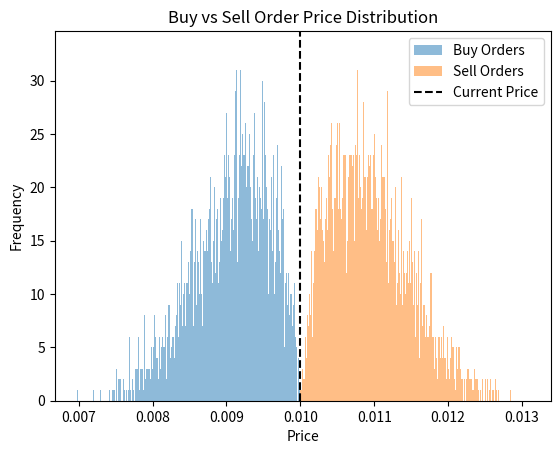

Here is the Python script that generated this plot:
import numpy as np
from numpy.random import pareto
import matplotlib.pyplot as plt
from scipy.stats import beta, truncnorm
from math import pi, sin, log

def generate_price(current_price, volatility=0.01, drift=0.01):
    ''' Generates a normal distribution with a drift% away from the current price then clips anything outside acceptable range back to current price
        Dosen't really work since the clipping causes unnatural biases right next to the current price
    '''
    log_return = np.random.normal(loc=drift, scale=volatility)
    price = current_price * np.exp(log_return)
    if drift < 0:
        price = np.clip(price, 0, current_price)
    else:
        price = np.clip(price, current_price, 1000000)
    return price    

def exponential_price(current_price, side, A=0.05, lam=5):
    ''' Creates a nonlinear decay away from the price, with most orders close, and some far
        Spread is too big on the tails, could try limiting to within a certain amount?
    '''
    match side:
        case 'BID':
            x = np.random.rand()
            offset = A * (1 - np.exp(lam * x))
            return current_price * (1 + offset)
        case 'ASK':
            x = np.random.rand()
            offset = A * (1 - np.exp(lam * x))
            return current_price * (1 - offset)

def pareto_price(current_price, side, shape=5, scale=0.01):
    ''' Never touch the current price and offer "fat-tailed" randomness, great for rare aggressive orders
        Seems pretty good, spread works well for low price but seems to be a little exagerated at high price, could be adjusted with scale/shape (shape 5 seems pretty good)
    '''
    match side:
        case 'BID':
            offset = pareto(shape) * scale
            return current_price / (1 + offset)
        case 'ASK':
            offset = pareto(shape) * scale  # scale adjusts closeness
            return current_price * (1 + offset)

#######################################################################################################
def get_max_variance(price, scale=0.1, decay_rate=0.25, amplitude=0.1, frequency=pi*2):
    '''
    Get the max variance in price (how much the computed price will differ from passed price)

    scale = Scale factor, controls the overall height of the curve\n
    decay_rate = The power-law decay rate, larger decay_rate -> variance falls off faster as price increases\n
    amplitude = The sinusoidal amplitude, controls how much the variance "wiggles" above/below the base curve. Set to 0 to disable sine behavior\n
    frequency = The frequency of the sine (in log space), higher frequency -> more wiggles per log unit of price\n

    PRICE__||  max_variance\n
    0.1____||  0.17783\n
    1______||  0.10000\n
    10_____||  0.05623\n
    100____||  0.03162\n
    1000___||  0.01778\n
    10000__||  0.01000\n
    100000_||  0.00562
    '''
    return scale * (price ** -decay_rate) * (1 + (amplitude * sin(frequency * log(price))))


def beta_price(current_price, side, a=2, b=5):
    ''' Can be shaped to hug the current price without reaching it: [a > b: hugs lower end || a < b: hugs upper end]
        Has a nice distribution just a little past/before the current price is where most orders will be placed
    '''
    max_variance = get_max_variance(current_price)
    epsilon = 0.000001  # Min possible price
    match side:
        case 'BID':
            x = beta.rvs(a, b)
            discount = x * max_variance
            return max(current_price * (1 - discount), epsilon)
        case 'ASK':
            x = beta.rvs(a, b)
            premium = x * max_variance
            return current_price * (1 + premium)


#######################################################################################################

def soft_limit_buy_price(current_price, side, alpha=0.02, steepness=7):
    ''' This lets you model orders clustering closer or farther from the current price depending on steepness
        Really hugs the current price but has an offset from it with lower steepness that excludes important prices and then its too close with higher steepness
    '''
    match side:
        case 'BID':
            x = np.random.rand()
            offset = alpha / (1 + np.exp(steepness * x))
            return current_price * (1 - offset)
        case 'ASK':
            x = np.random.rand()
            offset = alpha / (1 + np.exp(steepness * x))
            return current_price * (1 + offset)


def log_uniform_price(current_price, side, min_pct=0.001, max_pct=0.05):
    ''' Uniform in log-space (like exponential, but symmetric in log terms), giving "even spread" in % change.
        Spread is too even and the offset from the current price causes prices to be lost
    '''
    match side:
        case 'BID':
            low = np.log(1 - max_pct)
            high = np.log(1 - min_pct)
            offset = np.exp(np.random.uniform(low, high))
            return current_price * offset
        case 'ASK':
            low = np.log(1 + min_pct)
            high = np.log(1 + max_pct)
            offset = np.exp(np.random.uniform(low, high))
            return current_price * offset

 
def truncated_price(current_price, side, volatility=0.001):
    ''' This gives you proper, realistic returns, but ensures you're always on the correct side of the price
        Pretty good, moves quickly away from the current price with higher volitility
    '''
    match side:
        case 'BID':
            # mean = 0, std = volatility, but only take NEGATIVE log-returns
            a, b = -np.inf, 0
            log_return = truncnorm.rvs(a, b, loc=0, scale=volatility)
            return current_price * np.exp(log_return)
        case 'ASK':
            a, b = 0, np.inf
            log_return = truncnorm.rvs(a, b, loc=0, scale=volatility)
            return current_price * np.exp(log_return)


current_price = 0.01

buy_prices = [beta_price(current_price, 'BID') for _ in range(10000)]
sell_prices = [beta_price(current_price, 'ASK') for _ in range(10000)]

plt.hist(buy_prices, bins=1000, alpha=0.5, label='Buy Orders')
plt.hist(sell_prices, bins=1000, alpha=0.5, label='Sell Orders')
plt.axvline(current_price, color='black', linestyle='--', label='Current Price')
plt.legend()
plt.title("Buy vs Sell Order Price Distribution")
plt.xlabel("Price")
plt.ylabel("Frequency")
plt.show()